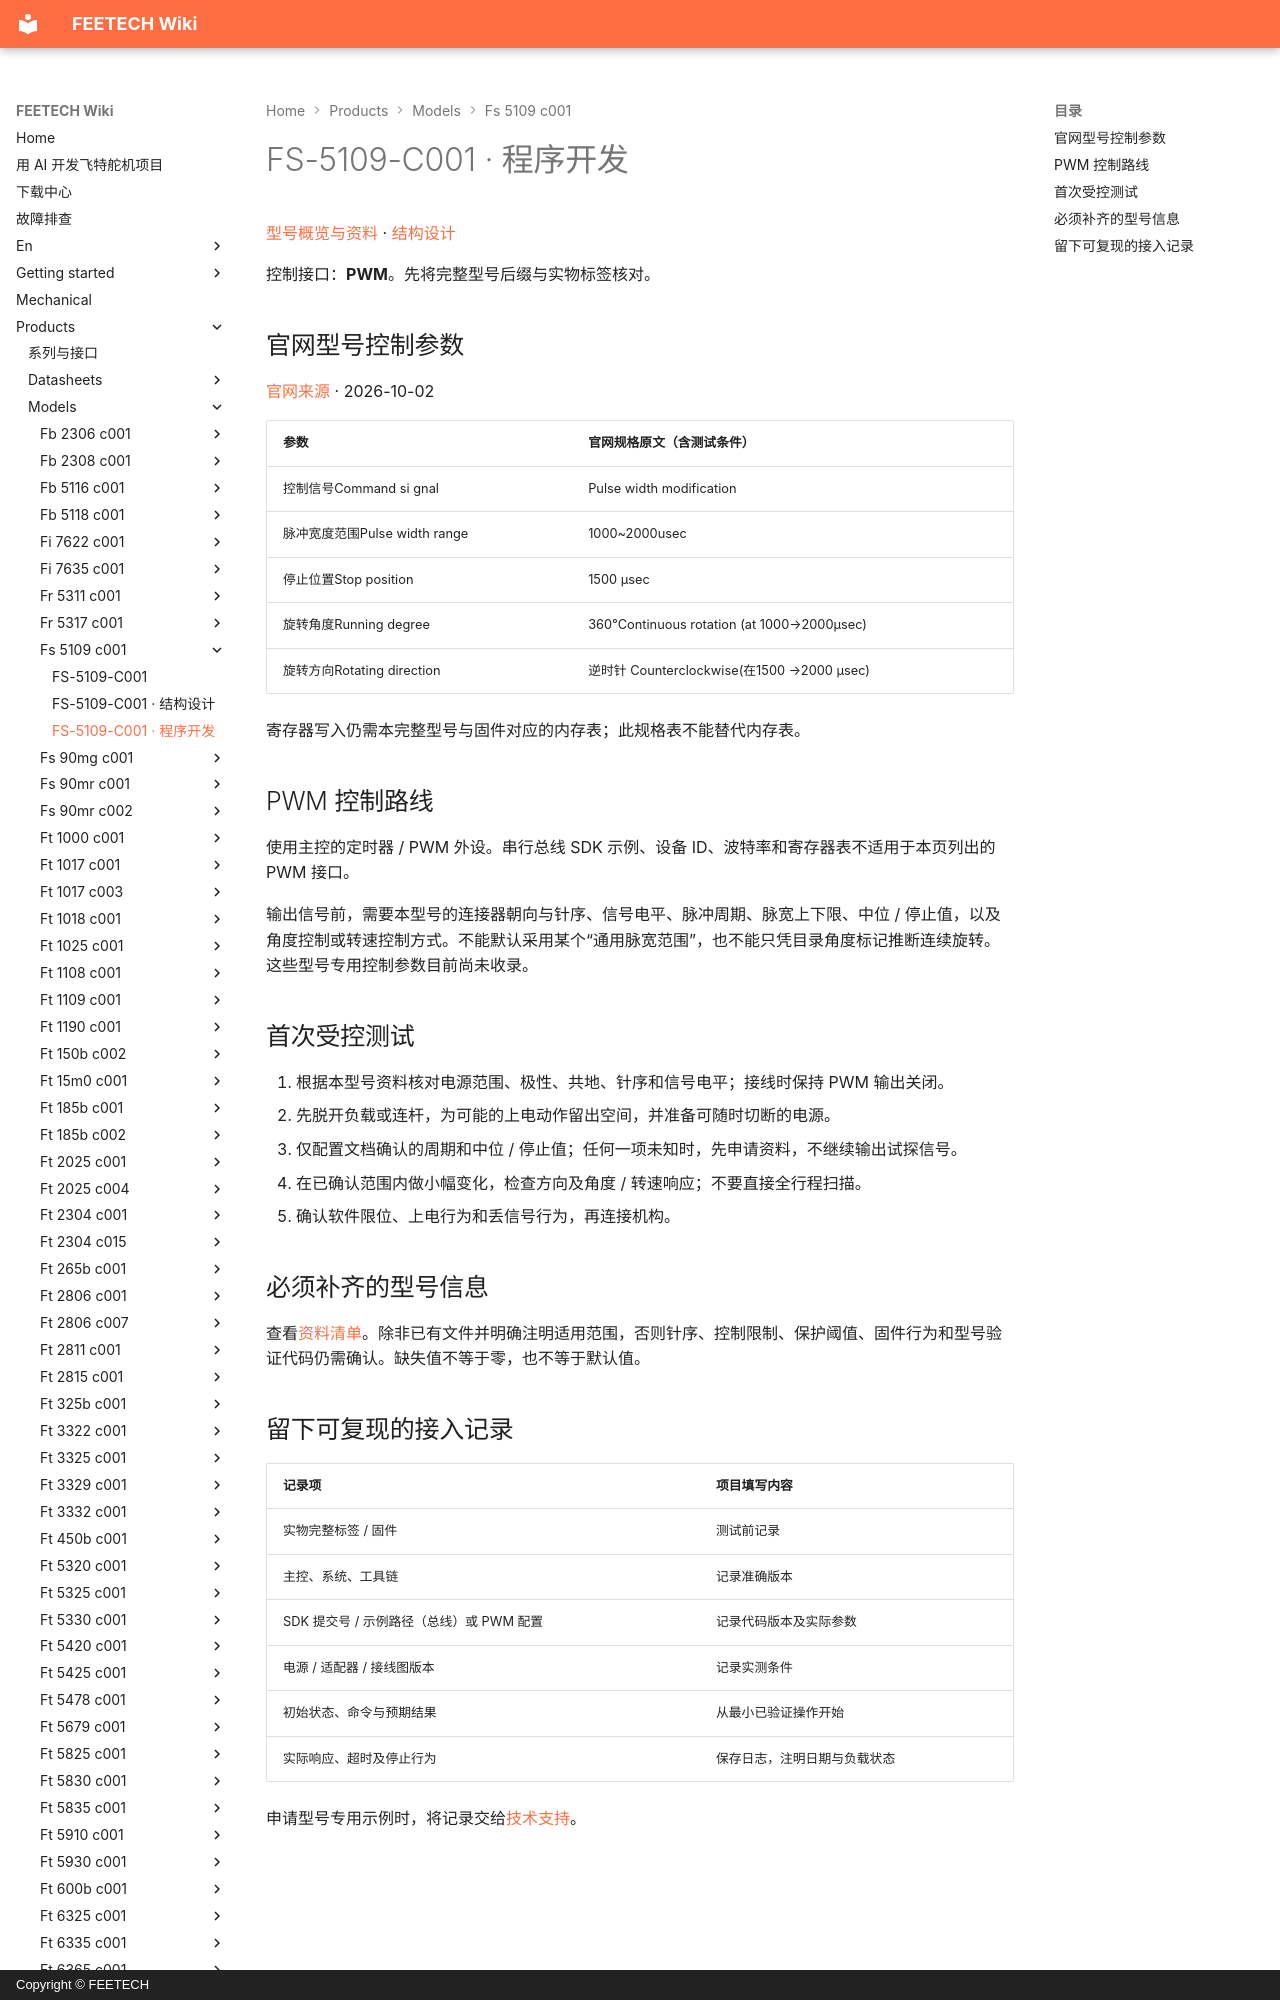

repository: ftservo/ftservo-wiki · page: products/models/fs-5109-c001/software/index.html · generator: mkdocs · copyright: Copyright © FEETECH

# FS-5109-C001 · 程序开发

[型号概览与资料](main.md) · [结构设计](mechanical.md)

控制接口：**PWM**。先将完整型号后缀与实物标签核对。

<!-- official-control:start -->
## 官网型号控制参数

[官网来源](https://www.feetechrc.com/6v-10kg-analog-continuous-rudder-machine) · 2026-10-02

| 参数 | 官网规格原文（含测试条件） |
| --- | --- |
| 控制信号Command si gnal | Pulse width modification |
| 脉冲宽度范围Pulse width range | 1000~2000usec |
| 停止位置Stop position | 1500 μsec |
| 旋转角度Running degree | 360°Continuous rotation (at 1000→2000μsec) |
| 旋转方向Rotating direction | 逆时针 Counterclockwise(在1500 →2000 μsec) |

寄存器写入仍需本完整型号与固件对应的内存表；此规格表不能替代内存表。
<!-- official-control:end -->

## PWM 控制路线

使用主控的定时器 / PWM 外设。串行总线 SDK 示例、设备 ID、波特率和寄存器表不适用于本页列出的 PWM 接口。

输出信号前，需要本型号的连接器朝向与针序、信号电平、脉冲周期、脉宽上下限、中位 / 停止值，以及角度控制或转速控制方式。不能默认采用某个“通用脉宽范围”，也不能只凭目录角度标记推断连续旋转。这些型号专用控制参数目前尚未收录。
